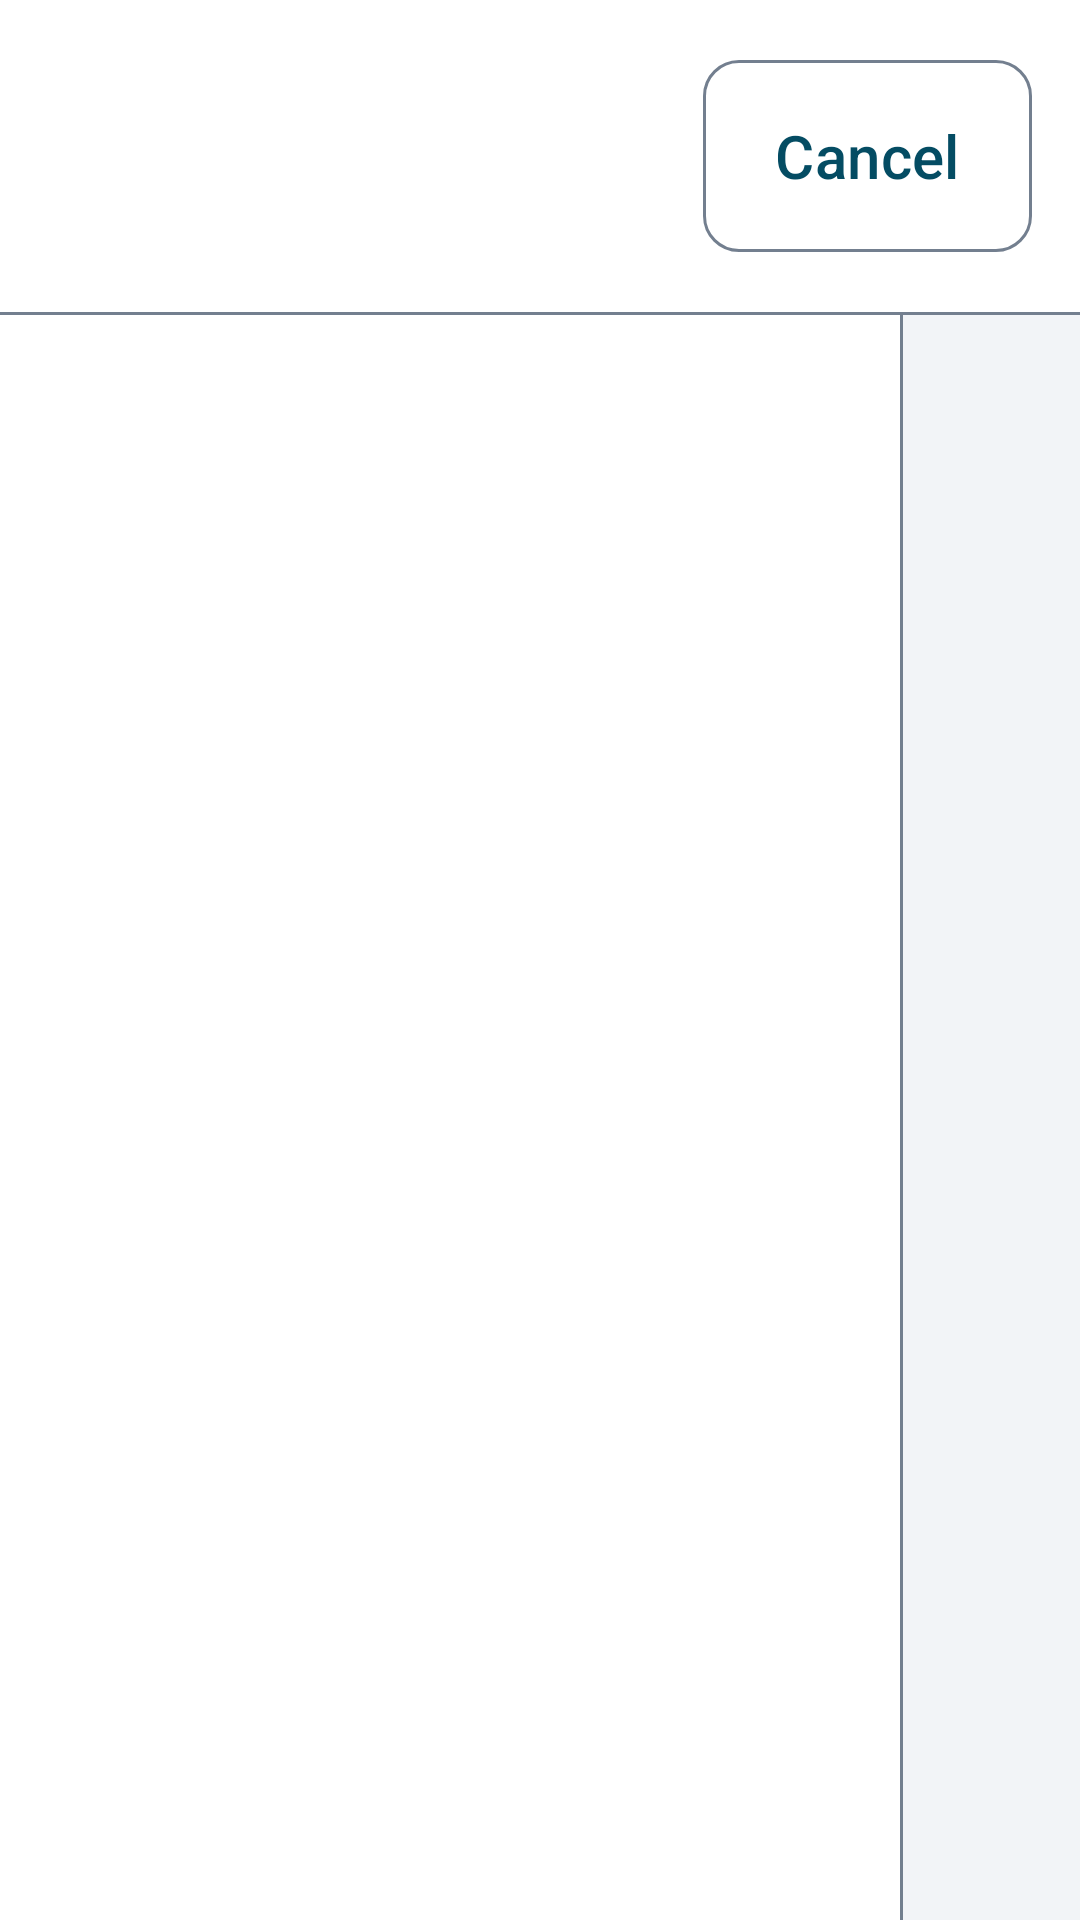

Produce the Android XML layout that renders to this screen, including the resource entries it uses.
<!-- AndroidManifest.xml: application theme Theme.EVTasker -->
<!-- res/layout/dialog_catalog_picker.xml -->
<?xml version="1.0" encoding="utf-8"?>
<androidx.constraintlayout.widget.ConstraintLayout
    xmlns:android="http://schemas.android.com/apk/res/android"
    xmlns:app="http://schemas.android.com/apk/res-auto"
    android:layout_width="match_parent"
    android:layout_height="match_parent">

    <LinearLayout
        android:id="@+id/pickerBar"
        android:layout_width="0dp"
        android:layout_height="wrap_content"
        android:orientation="horizontal"
        android:gravity="center_vertical"
        android:background="@color/ev_surface"
        android:padding="@dimen/spacing_md"
        app:layout_constraintTop_toTopOf="parent"
        app:layout_constraintStart_toStartOf="parent"
        app:layout_constraintEnd_toEndOf="parent">

        <TextView
            android:id="@+id/pickerTitle"
            android:layout_width="0dp"
            android:layout_height="wrap_content"
            android:layout_weight="1"
            android:layout_marginEnd="@dimen/spacing_lg"
            android:maxLines="1"
            android:ellipsize="end"
            android:textAppearance="@style/Text.EV.Title" />

        <com.google.android.material.button.MaterialButton
            android:id="@+id/pickerClose"
            style="@style/Widget.EV.Button.Outlined"
            android:layout_width="wrap_content"
            android:layout_height="wrap_content"
            android:text="@string/editor_cancel" />
    </LinearLayout>

    <View
        android:id="@+id/pickerBarDivider"
        android:layout_width="0dp"
        android:layout_height="1dp"
        android:background="@color/ev_outline"
        app:layout_constraintTop_toBottomOf="@id/pickerBar"
        app:layout_constraintStart_toStartOf="parent"
        app:layout_constraintEnd_toEndOf="parent" />

    <ScrollView
        android:id="@+id/pickerRailScroll"
        android:layout_width="@dimen/pane_rail_width"
        android:layout_height="0dp"
        android:background="@color/ev_surface"
        android:scrollbars="none"
        app:layout_constraintTop_toBottomOf="@id/pickerBarDivider"
        app:layout_constraintBottom_toBottomOf="parent"
        app:layout_constraintStart_toStartOf="parent">

        <LinearLayout
            android:id="@+id/pickerRail"
            android:layout_width="match_parent"
            android:layout_height="wrap_content"
            android:orientation="vertical"
            android:paddingVertical="@dimen/spacing_sm" />
    </ScrollView>

    <View
        android:id="@+id/pickerRailDivider"
        android:layout_width="1dp"
        android:layout_height="0dp"
        android:background="@color/ev_outline"
        app:layout_constraintTop_toBottomOf="@id/pickerBarDivider"
        app:layout_constraintBottom_toBottomOf="parent"
        app:layout_constraintStart_toEndOf="@id/pickerRailScroll" />

    <androidx.recyclerview.widget.RecyclerView
        android:id="@+id/pickerGrid"
        android:layout_width="0dp"
        android:layout_height="0dp"
        android:padding="@dimen/spacing_sm"
        android:clipToPadding="false"
        android:scrollbars="vertical"
        app:layout_constraintTop_toBottomOf="@id/pickerBarDivider"
        app:layout_constraintBottom_toBottomOf="parent"
        app:layout_constraintStart_toEndOf="@id/pickerRailDivider"
        app:layout_constraintEnd_toEndOf="parent" />

    <TextView
        android:id="@+id/pickerEmpty"
        android:layout_width="wrap_content"
        android:layout_height="wrap_content"
        android:layout_margin="@dimen/spacing_lg"
        android:gravity="center"
        android:text="@string/picker_empty"
        android:textAppearance="@style/Text.EV.Secondary"
        android:visibility="gone"
        app:layout_constraintTop_toBottomOf="@id/pickerBarDivider"
        app:layout_constraintBottom_toBottomOf="parent"
        app:layout_constraintStart_toEndOf="@id/pickerRailDivider"
        app:layout_constraintEnd_toEndOf="parent" />
</androidx.constraintlayout.widget.ConstraintLayout>
<!-- resources referenced by this layout -->
<resources>
  <color name="ev_outline">#FF737F8F</color>
  <color name="ev_surface">#FFFFFFFF</color>
  <dimen name="pane_rail_width">300dp</dimen>
  <dimen name="spacing_lg">24dp</dimen>
  <dimen name="spacing_md">16dp</dimen>
  <dimen name="spacing_sm">8dp</dimen>
  <string name="editor_cancel">Cancel</string>
  <string name="picker_empty">Nothing here is supported by this vehicle.</string>
  <style name="Text.EV.Secondary" parent="TextAppearance.Material3.BodyMedium">
          <item name="android:textSize">@dimen/text_secondary</item>
          <item name="android:textColor">@color/ev_text_secondary</item>
      </style>
  <style name="Text.EV.Title" parent="TextAppearance.Material3.TitleLarge">
          <item name="android:textSize">@dimen/text_title</item>
          <item name="android:textColor">@color/ev_text_primary</item>
      </style>
  <style name="Widget.EV.Button.Outlined" parent="Widget.Material3.Button.OutlinedButton">
          <item name="shapeAppearanceOverlay">@style/ShapeAppearanceOverlay.EV.Button</item>
          <item name="android:minHeight">@dimen/touch_target</item>
          <item name="android:textSize">@dimen/text_body</item>
          <item name="android:paddingStart">@dimen/spacing_lg</item>
          <item name="android:paddingEnd">@dimen/spacing_lg</item>
      </style>
  <dimen name="text_secondary">17sp</dimen>
  <color name="ev_text_secondary">#FF414B55</color>
  <dimen name="text_title">26sp</dimen>
  <color name="ev_text_primary">#FF101418</color>
  <style name="ShapeAppearanceOverlay.EV.Button" parent="">
          <item name="cornerSize">@dimen/ev_corner</item>
      </style>
  <dimen name="touch_target">72dp</dimen>
  <dimen name="text_body">20sp</dimen>
  <color name="ev_accent">#FF044C63</color>
  <color name="ev_on_accent">#FFFFFFFF</color>
  <color name="ev_surface_raised">#FFE4E8ED</color>
  <color name="ev_background">#FFF2F4F7</color>
  <color name="ev_error">#FF8F0F18</color>
  <style name="ThemeOverlay.EVTasker.Dialog" parent="ThemeOverlay.EV.Dialog">
          <item name="materialAlertDialogTitleTextStyle">@style/EVTasker.Dialog.Title</item>
          
          <item name="materialAlertDialogBodyTextStyle">@style/EVTasker.Dialog.Body</item>
      </style>
  <dimen name="ev_corner">12dp</dimen>
  <style name="ThemeOverlay.EV.Dialog" parent="ThemeOverlay.Material3.MaterialAlertDialog">
          <item name="colorSurface">@color/ev_surface_raised</item>
          <item name="colorOnSurface">@color/ev_text_primary</item>
          <item name="colorOnSurfaceVariant">@color/ev_text_secondary</item>
          <item name="android:textColorPrimary">@color/ev_text_primary</item>
          <item name="buttonBarPositiveButtonStyle">@style/Widget.EV.DialogButton</item>
          <item name="buttonBarNegativeButtonStyle">@style/Widget.EV.DialogButton</item>
      </style>
  <style name="EVTasker.Dialog.Title" parent="MaterialAlertDialog.Material3.Title.Text">
          <item name="android:textSize">@dimen/text_title</item>
          <item name="android:textColor">@color/ev_text_primary</item>
      </style>
  <style name="EVTasker.Dialog.Body" parent="MaterialAlertDialog.Material3.Body.Text">
          <item name="android:textSize">@dimen/text_body</item>
          <item name="android:textColor">@color/ev_text_primary</item>
          <item name="android:lineSpacingMultiplier">1.3</item>
      </style>
  <style name="Widget.EV.DialogButton" parent="Widget.Material3.Button.TextButton.Dialog">
          <item name="shapeAppearanceOverlay">@style/ShapeAppearanceOverlay.EV.Button</item>
          <item name="android:minHeight">@dimen/touch_target</item>
          <item name="android:minWidth">140dp</item>
          <item name="android:textSize">@dimen/text_body</item>
      </style>
</resources>
